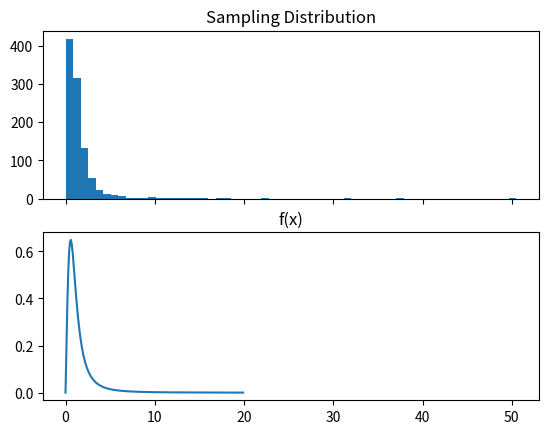

Write Python code to recreate this figure.
'''
    Implementation of the Inverse Transformation Method of R.V. Sampling
[redacted]
'''

import numpy as np
import matplotlib.pyplot as plt

def Finv(x):                  # this is the CDF in which we are sampling
    y = np.sqrt(x/float(1-x))
    return y
    
n = 1000
rvList = []

for i in range(0,n):
    U = np.random.uniform(0,1)
    X = Finv(U)
    rvList.append(X)
    
print(np.mean(rvList))

# Plot of the pdf f(x) for comparison
def pdf(x):
    y = 2*x / float((1+x**2)**2)
    return y
    
test = []
dom = np.arange(0,20,0.1)
for i in dom:
    test.append(pdf(i))
    
    
# plot comparison of distribution of samples vs the pdf
f, axarr = plt.subplots(2, sharex=True)
axarr[0].set_title('Sampling Distribution')
axarr[0].hist(rvList, bins = 60)
axarr[1].set_title('f(x)')
axarr[1].plot(dom,test)
plt.show()